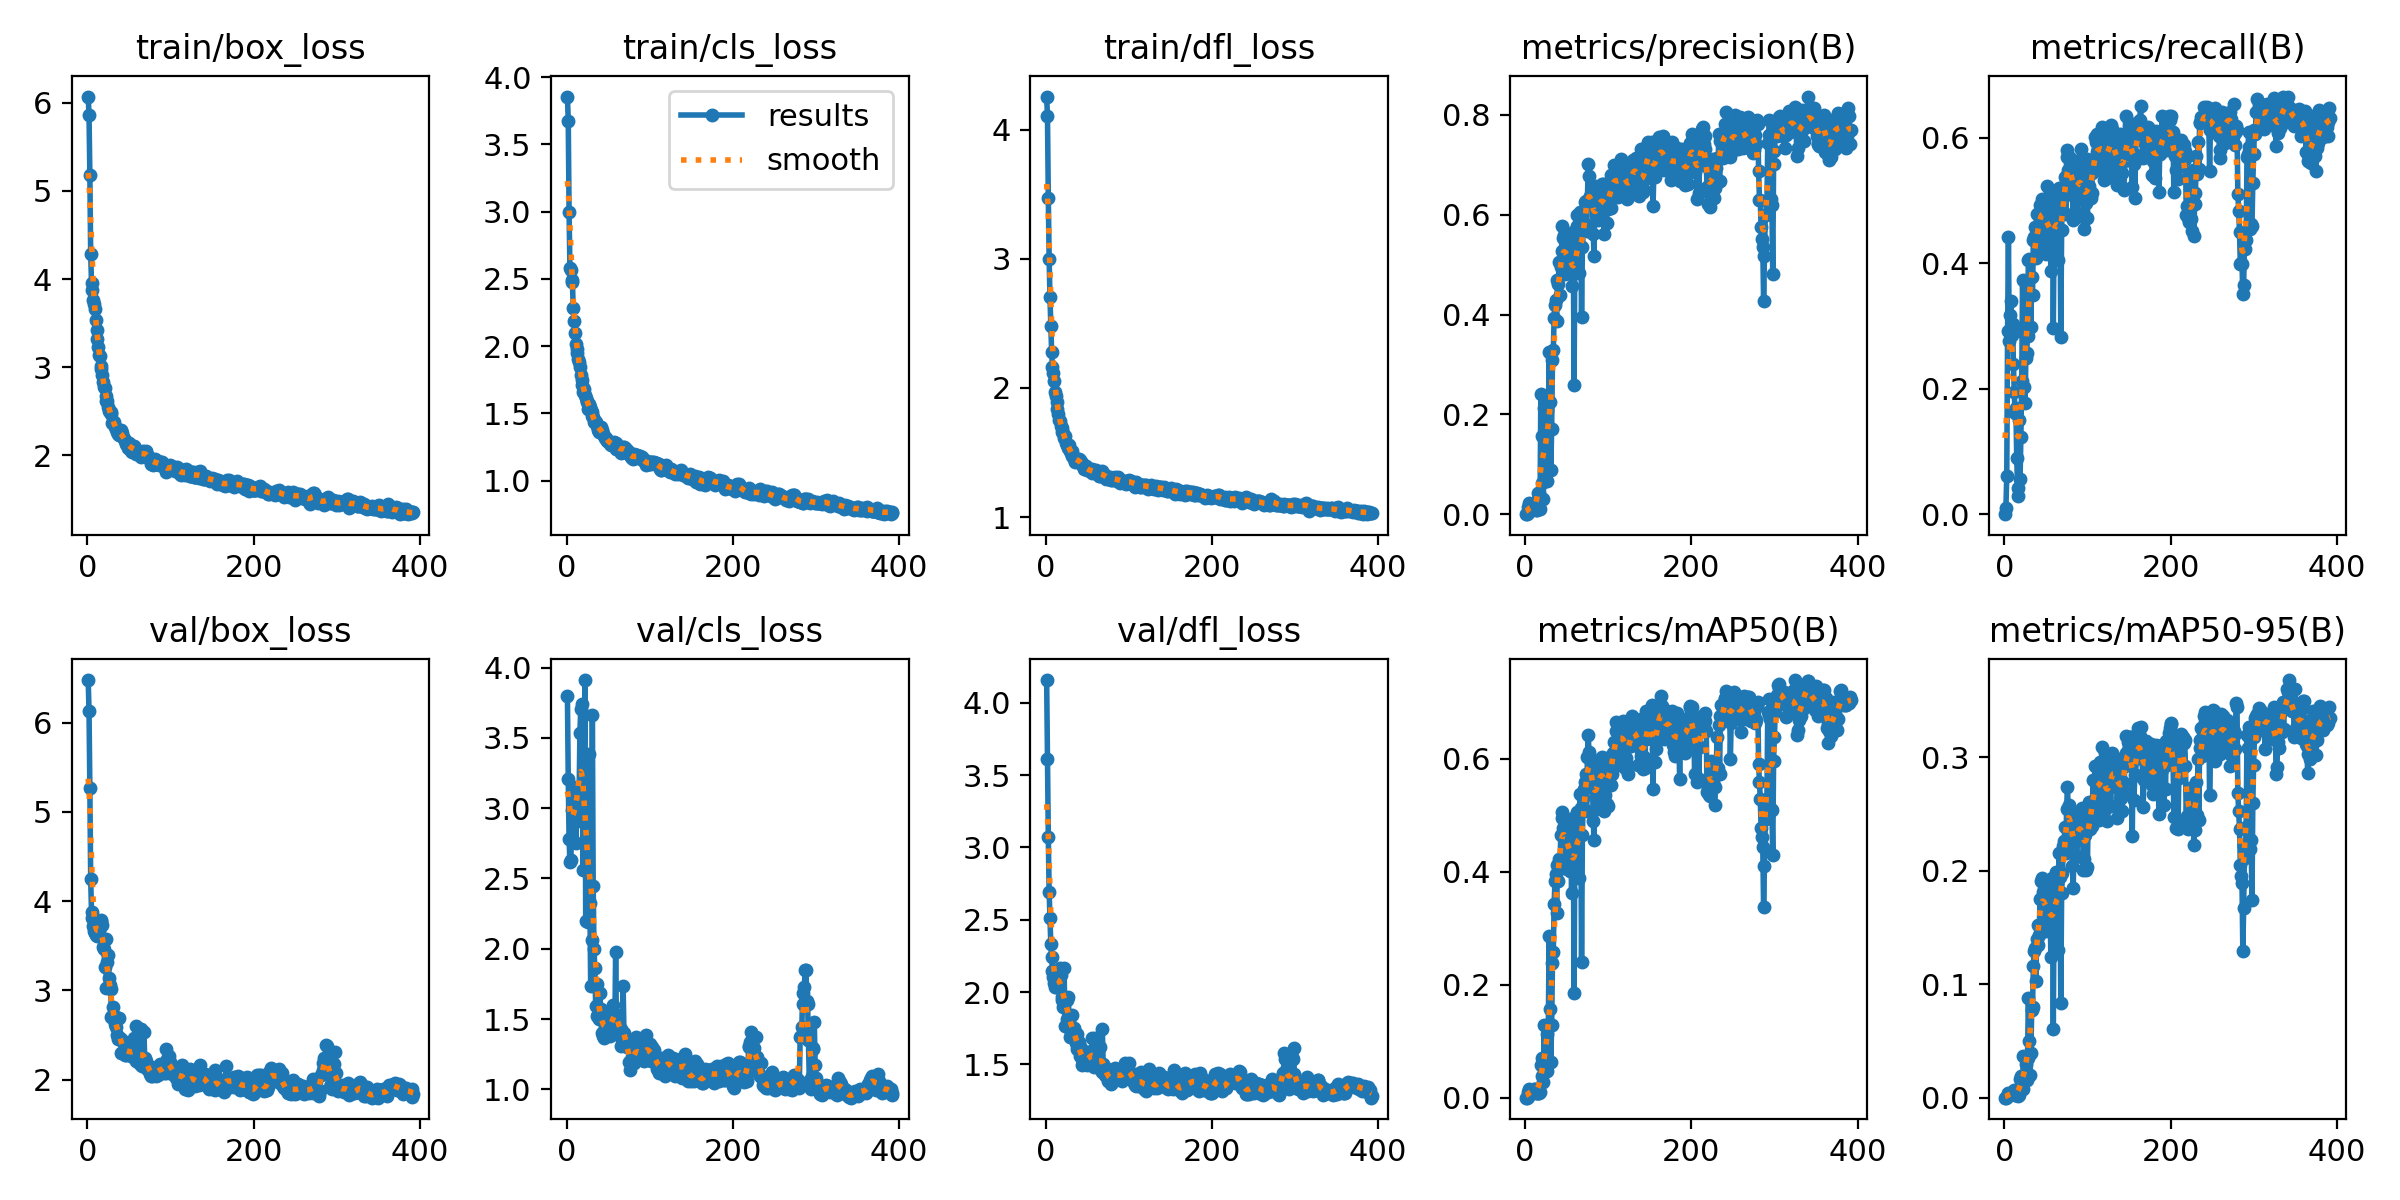

The data file committed next to this chart (first rows):
epoch, train/box_loss, train/cls_loss, train/dfl_loss, metrics/precision(B), metrics/recall(B), metrics/mAP50(B), metrics/mAP50-95(B), val/box_loss, val/cls_loss, val/dfl_loss, lr/pg0, lr/pg1, lr/pg2
1, 6.072, 3.856, 4.257, 0, 0, 0, 0, 6.479, 3.794, 4.157, 0.0973, 0.0003, 0.0003
2, 5.861, 3.677, 4.103, 0.00052, 0.01059, 0.00028, 5e-05, 6.131, 3.205, 3.612, 0.0937, 0.0006993, 0.0006993
3, 5.181, 2.996, 3.473, 0.00299, 0.06118, 0.00184, 0.00036, 5.268, 2.777, 3.075, 0.0901, 0.001098, 0.001098
4, 4.28, 2.582, 3, 0.01425, 0.2918, 0.01087, 0.00284, 4.247, 2.619, 2.692, 0.0865, 0.001496, 0.001496
5, 3.955, 2.567, 2.701, 0.02155, 0.4412, 0.016, 0.00433, 3.876, 2.634, 2.51, 0.08289, 0.001893, 0.001893
6, 3.874, 2.494, 2.482, 0.01351, 0.2765, 0.00865, 0.00253, 3.815, 2.789, 2.331, 0.07929, 0.002289, 0.002289
7, 3.762, 2.475, 2.278, 0.01552, 0.3176, 0.01023, 0.0031, 3.721, 2.989, 2.243, 0.07568, 0.002684, 0.002684
8, 3.72, 2.281, 2.161, 0.01661, 0.34, 0.01126, 0.00344, 3.67, 3.099, 2.149, 0.07208, 0.003079, 0.003079
9, 3.655, 2.185, 2.118, 0.01397, 0.2859, 0.01087, 0.00334, 3.647, 3.11, 2.105, 0.06847, 0.003472, 0.003472
10, 3.531, 2.095, 2.051, 0.01483, 0.3035, 0.0117, 0.00347, 3.623, 3.062, 2.061, 0.06487, 0.003865, 0.003865
11, 3.421, 2.014, 1.972, 0.01172, 0.24, 0.01496, 0.00407, 3.614, 2.754, 2.035, 0.06126, 0.004257, 0.004257
12, 3.322, 1.975, 1.935, 0.00948, 0.1941, 0.01537, 0.00639, 3.622, 2.989, 2.036, 0.05765, 0.004649, 0.004649
13, 3.227, 1.951, 1.893, 0.00787, 0.1612, 0.00786, 0.00202, 3.667, 3.153, 2.087, 0.05404, 0.005039, 0.005039
14, 3.14, 1.906, 1.839, 0.00828, 0.1694, 0.00793, 0.00209, 3.653, 2.911, 2.065, 0.05043, 0.005429, 0.005429
15, 3.127, 1.883, 1.802, 0.04189, 0.08941, 0.01453, 0.00328, 3.711, 3.056, 2.094, 0.04682, 0.005818, 0.005818
16, 3.01, 1.842, 1.753, 0.03108, 0.04235, 0.00867, 0.00196, 3.778, 3.532, 2.136, 0.04321, 0.006206, 0.006206
17, 2.975, 1.788, 1.742, 0.04269, 0.02941, 0.0079, 0.00183, 3.788, 3.703, 2.164, 0.03959, 0.006594, 0.006594
18, 2.905, 1.747, 1.705, 0.01041, 0.1506, 0.01017, 0.00248, 3.727, 3.743, 2.121, 0.03598, 0.00698, 0.00698
19, 2.833, 1.714, 1.692, 0.2406, 0.05647, 0.0577, 0.01648, 3.484, 3.125, 1.964, 0.03237, 0.007366, 0.007366
20, 2.774, 1.662, 1.662, 0.1572, 0.1235, 0.06948, 0.01867, 3.466, 2.561, 1.946, 0.02875, 0.007751, 0.007751
21, 2.767, 1.678, 1.65, 0.06273, 0.2118, 0.03753, 0.01182, 3.263, 3.283, 1.898, 0.02514, 0.008136, 0.008136
22, 2.67, 1.636, 1.613, 0.03085, 0.3729, 0.02802, 0.00764, 3.575, 3.911, 2.166, 0.02152, 0.008519, 0.008519
23, 2.615, 1.612, 1.625, 0.2132, 0.2906, 0.128, 0.03678, 3.021, 2.198, 1.765, 0.0179, 0.008902, 0.008902
24, 2.612, 1.596, 1.577, 0.1172, 0.2035, 0.06305, 0.01569, 3.321, 2.666, 1.962, 0.01428, 0.009284, 0.009284
25, 2.548, 1.586, 1.56, 0.09914, 0.1765, 0.05463, 0.01548, 3.401, 2.557, 1.943, 0.01066, 0.009665, 0.009665
26, 2.506, 1.536, 1.568, 0.2082, 0.2494, 0.1132, 0.02923, 3.141, 2.19, 1.817, 0.009753, 0.009753, 0.009753
27, 2.492, 1.572, 1.534, 0.06654, 0.2576, 0.04648, 0.01545, 3.061, 3.384, 1.968, 0.009753, 0.009753, 0.009753
28, 2.495, 1.549, 1.558, 0.1773, 0.2847, 0.1263, 0.03529, 3.013, 2.328, 1.81, 0.009743, 0.009743, 0.009743
29, 2.463, 1.524, 1.511, 0.3251, 0.4059, 0.2865, 0.08775, 2.705, 1.731, 1.688, 0.009733, 0.009733, 0.009733
30, 2.371, 1.512, 1.496, 0.2255, 0.4063, 0.1565, 0.05019, 2.716, 2.059, 1.72, 0.009723, 0.009723, 0.009723
31, 2.371, 1.479, 1.512, 0.08897, 0.4047, 0.06306, 0.02029, 2.808, 3.66, 1.842, 0.009713, 0.009713, 0.009713
32, 2.373, 1.471, 1.472, 0.1711, 0.2988, 0.128, 0.03913, 2.678, 2.444, 1.755, 0.009703, 0.009703, 0.009703
33, 2.322, 1.437, 1.471, 0.3082, 0.3788, 0.2384, 0.07695, 2.628, 1.995, 1.74, 0.009693, 0.009693, 0.009693
34, 2.306, 1.441, 1.447, 0.3296, 0.3494, 0.2578, 0.07979, 2.699, 1.861, 1.751, 0.009683, 0.009683, 0.009683
35, 2.299, 1.435, 1.428, 0.3923, 0.4376, 0.3424, 0.1157, 2.585, 1.589, 1.693, 0.009673, 0.009673, 0.009673
36, 2.265, 1.41, 1.446, 0.4194, 0.4424, 0.3828, 0.129, 2.5, 1.747, 1.652, 0.009663, 0.009663, 0.009663
37, 2.238, 1.407, 1.443, 0.4282, 0.4573, 0.3957, 0.1315, 2.457, 1.525, 1.607, 0.009654, 0.009654, 0.009654
38, 2.231, 1.379, 1.439, 0.387, 0.4082, 0.326, 0.103, 2.688, 1.532, 1.709, 0.009644, 0.009644, 0.009644
39, 2.226, 1.365, 1.444, 0.4683, 0.4787, 0.4114, 0.1402, 2.469, 1.499, 1.611, 0.009634, 0.009634, 0.009634
40, 2.287, 1.397, 1.448, 0.4606, 0.4224, 0.3831, 0.1341, 2.438, 1.683, 1.652, 0.009624, 0.009624, 0.009624
41, 2.277, 1.399, 1.439, 0.5055, 0.4388, 0.422, 0.1522, 2.301, 1.574, 1.556, 0.009614, 0.009614, 0.009614
42, 2.254, 1.369, 1.426, 0.4392, 0.4518, 0.4089, 0.1431, 2.44, 1.514, 1.614, 0.009604, 0.009604, 0.009604
43, 2.208, 1.374, 1.421, 0.4949, 0.4929, 0.4646, 0.1754, 2.302, 1.401, 1.536, 0.009594, 0.009594, 0.009594
44, 2.181, 1.349, 1.401, 0.5273, 0.4871, 0.4951, 0.1908, 2.299, 1.376, 1.497, 0.009584, 0.009584, 0.009584
45, 2.167, 1.335, 1.4, 0.5777, 0.5021, 0.5059, 0.1932, 2.278, 1.367, 1.53, 0.009574, 0.009574, 0.009574
46, 2.14, 1.32, 1.374, 0.5536, 0.4873, 0.4778, 0.1814, 2.27, 1.447, 1.52, 0.009564, 0.009564, 0.009564
47, 2.124, 1.318, 1.379, 0.5584, 0.4954, 0.4954, 0.1767, 2.358, 1.479, 1.562, 0.009555, 0.009555, 0.009555
48, 2.141, 1.313, 1.398, 0.482, 0.4685, 0.4257, 0.1575, 2.38, 1.523, 1.529, 0.009545, 0.009545, 0.009545
49, 2.085, 1.293, 1.366, 0.529, 0.4765, 0.4801, 0.1803, 2.293, 1.422, 1.494, 0.009535, 0.009535, 0.009535
50, 2.135, 1.295, 1.369, 0.4994, 0.4141, 0.4054, 0.1465, 2.356, 1.526, 1.575, 0.009525, 0.009525, 0.009525
51, 2.114, 1.289, 1.363, 0.55, 0.4635, 0.4781, 0.1793, 2.285, 1.43, 1.526, 0.009515, 0.009515, 0.009515
52, 2.087, 1.271, 1.367, 0.4865, 0.5239, 0.4744, 0.1814, 2.269, 1.376, 1.515, 0.009505, 0.009505, 0.009505
53, 2.053, 1.273, 1.365, 0.5289, 0.4412, 0.4234, 0.1528, 2.295, 1.457, 1.558, 0.009495, 0.009495, 0.009495
54, 2.041, 1.268, 1.355, 0.5088, 0.4282, 0.4016, 0.1497, 2.317, 1.458, 1.594, 0.009485, 0.009485, 0.009485
55, 2.093, 1.271, 1.37, 0.5348, 0.5118, 0.4801, 0.1885, 2.252, 1.406, 1.512, 0.009475, 0.009475, 0.009475
56, 2.109, 1.281, 1.343, 0.4568, 0.3882, 0.3617, 0.1241, 2.466, 1.597, 1.681, 0.009465, 0.009465, 0.009465
57, 2.08, 1.287, 1.361, 0.5514, 0.4882, 0.4922, 0.1922, 2.247, 1.474, 1.544, 0.009456, 0.009456, 0.009456
58, 2.057, 1.256, 1.357, 0.5663, 0.5047, 0.4956, 0.1933, 2.207, 1.41, 1.482, 0.009446, 0.009446, 0.009446
59, 2.017, 1.235, 1.338, 0.258, 0.2965, 0.1859, 0.06092, 2.596, 1.975, 1.683, 0.009436, 0.009436, 0.009436
60, 2.047, 1.279, 1.361, 0.5433, 0.459, 0.4604, 0.1805, 2.239, 1.451, 1.53, 0.009426, 0.009426, 0.009426
... 332 more rows
